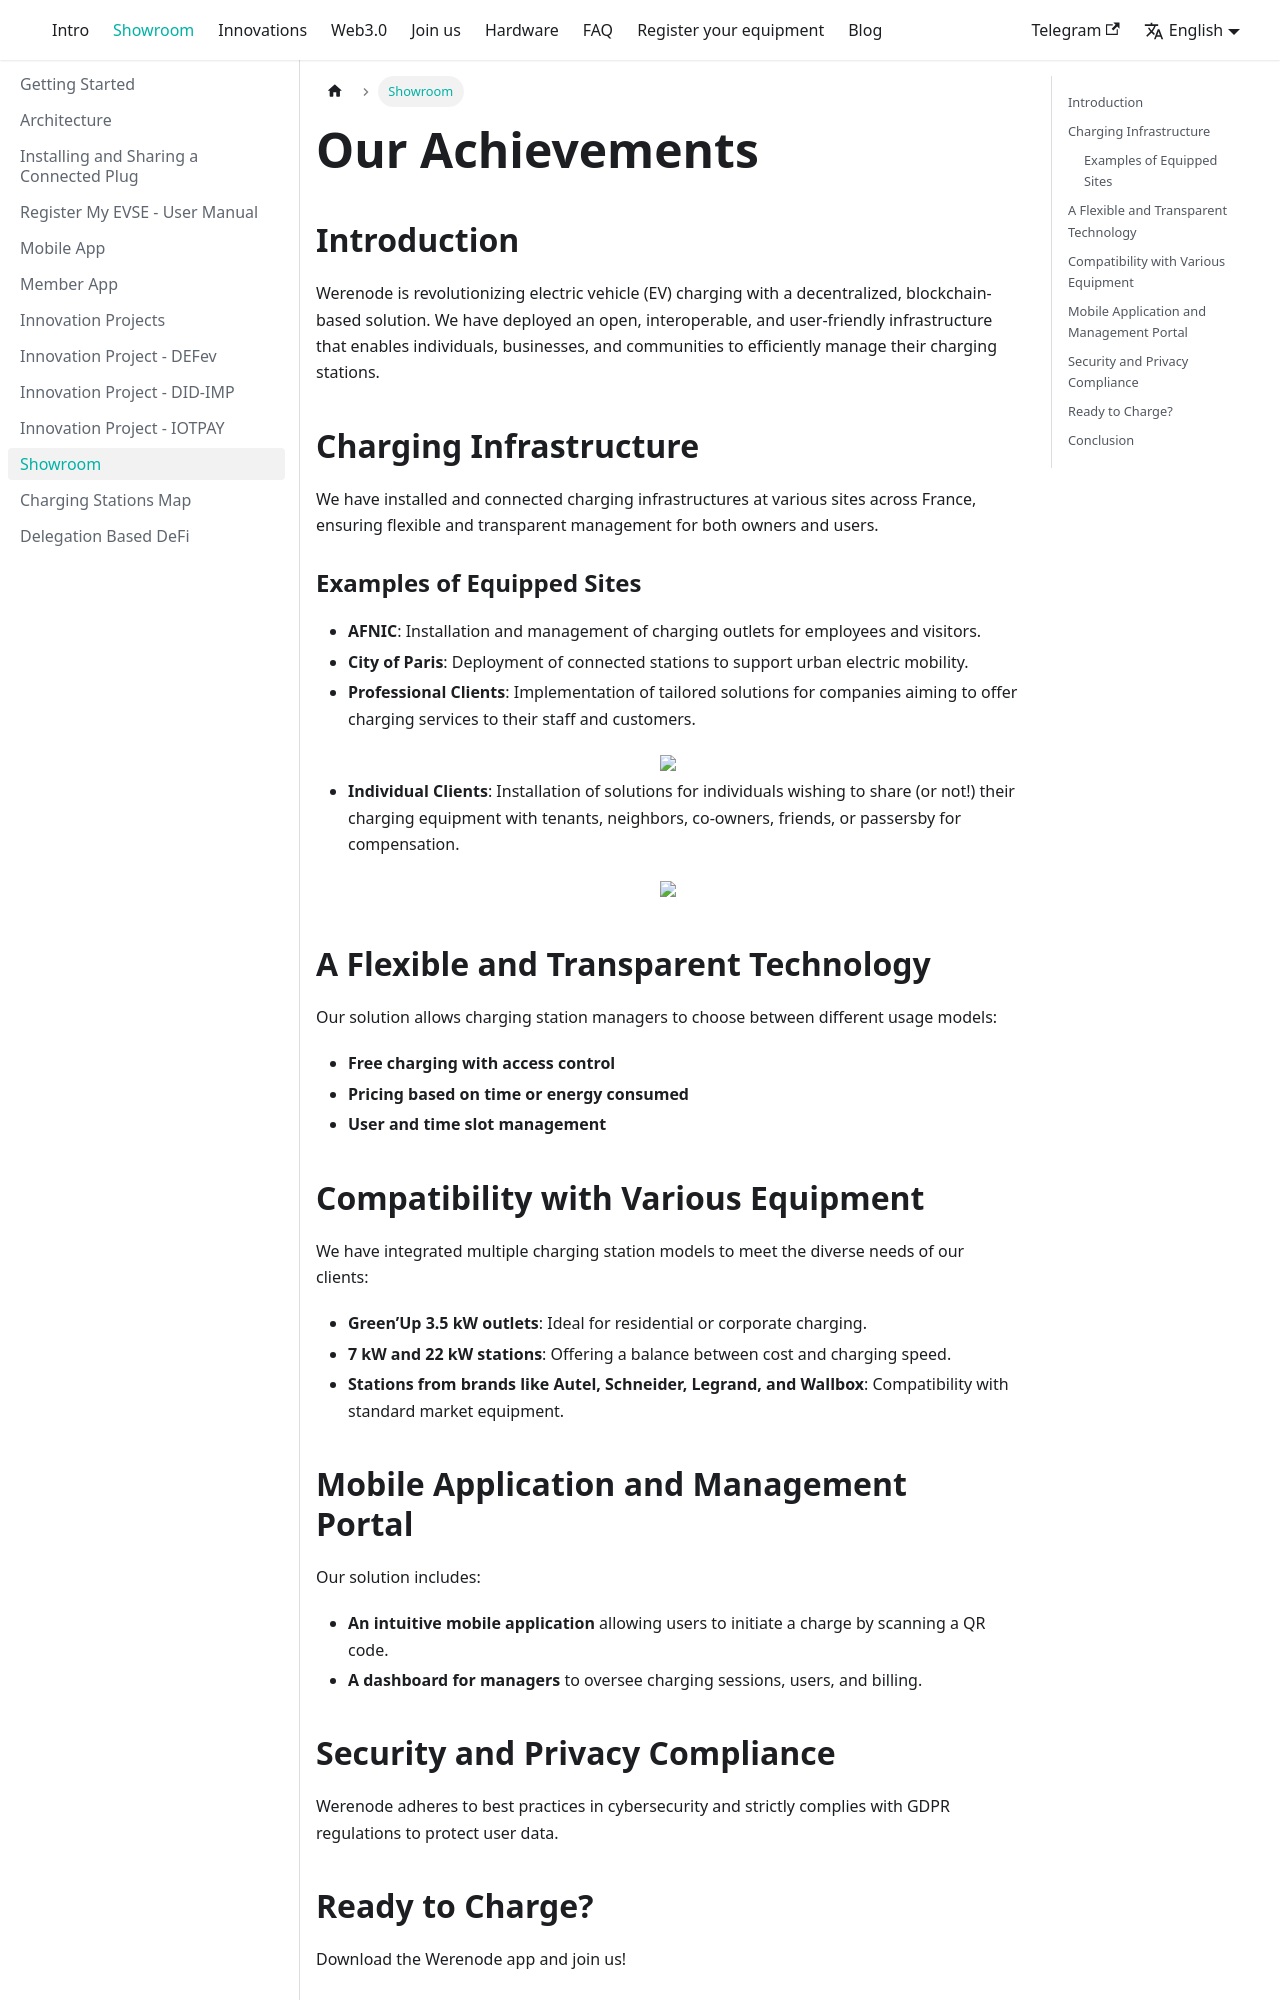

repository: Werenode/werenode-portal · page: docs/showroom/index.html · generator: docusaurus

---
title: "Showroom"
sidebar_label: "Showroom"
sidebar_position: 11
---

# Our Achievements

## Introduction
Werenode is revolutionizing electric vehicle (EV) charging with a decentralized, blockchain-based solution. We have deployed an open, interoperable, and user-friendly infrastructure that enables individuals, businesses, and communities to efficiently manage their charging stations.

## Charging Infrastructure
We have installed and connected charging infrastructures at various sites across France, ensuring flexible and transparent management for both owners and users.

### Examples of Equipped Sites
- **AFNIC**: Installation and management of charging outlets for employees and visitors.
- **City of Paris**: Deployment of connected stations to support urban electric mobility.
- **Professional Clients**: Implementation of tailored solutions for companies aiming to offer charging services to their staff and customers.

<div align="center">
<a>
    <img src="/img/siteswerenode1.png"></img>
</a>
</div>

- **Individual Clients**: Installation of solutions for individuals wishing to share (or not!) their charging equipment with tenants, neighbors, co-owners, friends, or passersby for compensation.

<div align="center">
<a>
    <img src="/img/siteswerenode2.png"></img>
</a>
</div>

## A Flexible and Transparent Technology
Our solution allows charging station managers to choose between different usage models:
- **Free charging with access control**
- **Pricing based on time or energy consumed**
- **User and time slot management**

## Compatibility with Various Equipment
We have integrated multiple charging station models to meet the diverse needs of our clients:
- **Green’Up 3.5 kW outlets**: Ideal for residential or corporate charging.
- **7 kW and 22 kW stations**: Offering a balance between cost and charging speed.
- **Stations from brands like Autel, Schneider, Legrand, and Wallbox**: Compatibility with standard market equipment.
